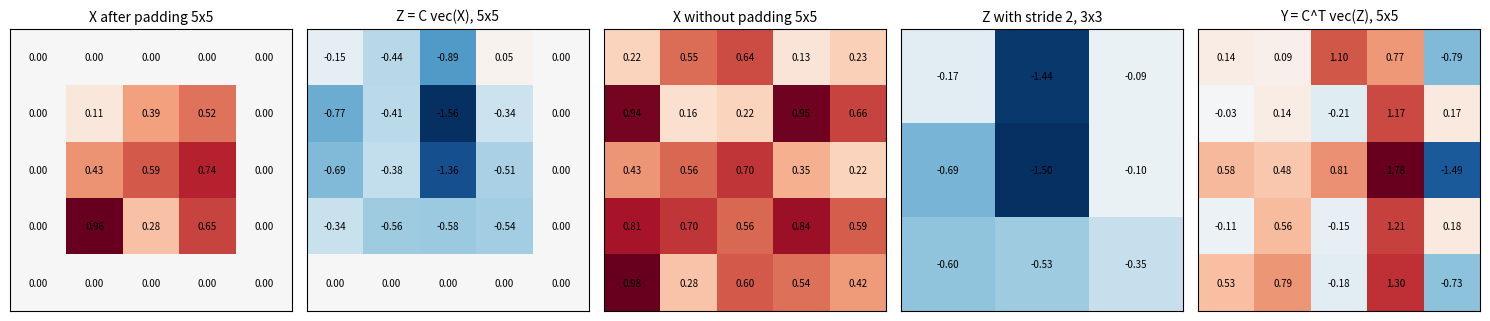

Here is the Python script that generated this plot:
"""Convolution as a sparse matrix product, and the transposed convolution.

Exactly the procedure from the slides "Convolution matrix C" and "Transposed
convolution", only with concrete numbers: N = 3, F = 3, so M = N + (F-1) = 5
and C is of size M^2 x M^2 = 25 x 25.

The convolution is the cross-correlation of the course (no kernel flip):
    z(i, j) = sum_{u, v} x(i + u, j + v) w(u, v),
here with the window anchored at its top-left corner, u, v = 0 … F-1.

1. Build the convolution matrix C from the kernel W (each row = one kernel
   position).
2. Verify with an `assert` that C @ vec(X) gives the same as
   `scipy.signal.correlate2d`.
3. For stride S = 2, drop the corresponding **rows** (not columns!) — C is
   then of size ceil(M/2)^2 x M^2 = 9 x 25, is not square and therefore has no
   inverse (for any kernel).
4. The transposed convolution vec(Y) = C^T vec(Z) takes the 3 x 3 map back to
   a 5 x 5 map. The shape is restored, the values are not — which is why this
   is not a "deconvolution". In a network the kernel inside C^T is learned;
   here it is initialized with the convolution's own kernel.
5. The same C^T vec(Z) computed as a **scatter**: every entry of Z multiplies
   the kernel and adds it into Y at its own position (stride 2). The copies
   overlap unevenly (1, 2 or 4 per pixel) — hence the checkerboard artefact.

    MPLBACKEND=Agg uv run python lectures/L9/code/transposed_convolution.py
"""

import matplotlib.pyplot as plt
import numpy as np
from scipy.signal import correlate2d

N, F = 3, 3
M = N + (F - 1)


def convolution_matrix(w, M, stride=1):
    """A row of the matrix = one kernel position: z(i,j) = sum_uv w(u,v) x(i+u, j+v)."""
    rows = []
    for i in range(0, M, stride):
        for j in range(0, M, stride):
            r = np.zeros((M, M))
            for u in range(w.shape[0]):
                for v in range(w.shape[1]):
                    if i + u < M and j + v < M:
                        r[i + u, j + v] = w[u, v]
            rows.append(r.ravel())
    return np.array(rows)


def main():
    rng = np.random.default_rng(3)
    W = np.round(rng.uniform(-1, 1, (F, F)), 2)
    image = np.round(rng.uniform(0, 1, (N, N)), 2)
    X = np.zeros((M, M))                      # zero padding: N x N -> M x M
    X[1:1 + N, 1:1 + N] = image

    C = convolution_matrix(W, M)
    Z = (C @ X.ravel()).reshape(M, M)
    print(f"C is of size {C.shape}, non-zero entries {int((C != 0).sum())} "
          f"out of {C.size} ({(C != 0).mean():.1%})")

    # check against scipy: the cross-correlation, cropped to M x M
    ref = correlate2d(X, W, mode="full")[F - 1:F - 1 + M, F - 1:F - 1 + M]
    assert np.allclose(Z, ref)
    print("C @ vec(X) == scipy.signal.correlate2d  ✓")
    assert np.allclose(Z[:N, :N], correlate2d(image, W, mode="same"))
    print(f"the top left {N}x{N} block of Z is the 'same' output of the "
          f"unpadded image:\n{np.round(Z[:N, :N], 3)}")

    # stride 1: here C is square, even upper triangular with w11 on the
    # diagonal, so it is invertible because w11 != 0 — only badly conditioned.
    # A kernel with w11 = 0 (e.g. the Laplacian) makes it singular already.
    print(f"det(C) = {np.linalg.det(C):.3e} = w11^(M^2) = "
          f"{W[0, 0] ** (M * M):.3e},  cond(C) = {np.linalg.cond(C):.1f}")
    laplace = np.array([[0.0, 1, 0], [1, -4, 1], [0, 1, 0]])
    print(f"the Laplacian kernel gives C of rank "
          f"{np.linalg.matrix_rank(convolution_matrix(laplace, M))} of {M * M}")

    # stride 2: rows drop out and the matrix stops being square. On the padded
    # X the last row and column of kernel positions lie entirely in the zero
    # padding, so a 5 x 5 map without a zero border is used here.
    X2 = np.round(np.random.default_rng(11).uniform(0.1, 1, (M, M)), 2)
    C2 = convolution_matrix(W, M, stride=2)
    Z2 = (C2 @ X2.ravel()).reshape(3, 3)
    assert C2.shape == (9, M * M)
    assert np.allclose(Z2, (C @ X2.ravel()).reshape(M, M)[::2, ::2])
    print(f"stride 2: C is of size {C2.shape} -> not square, "
          f"C^-1 does not exist; Z =\n{np.round(Z2, 2)}")

    # the transposed convolution: C^T of the same sparse shape (learned kernel)
    Y = (C2.T @ Z2.ravel()).reshape(M, M)
    assert Y.shape == X2.shape
    print(f"C^T @ vec(Z): {Z2.shape} -> {Y.shape}  ✓ (the shape fits, the values do not)")
    print(f"relative deviation from X: "
          f"{np.linalg.norm(Y - X2) / np.linalg.norm(X2):.2f}")

    # the same as a scatter: Z[a, b] * the kernel placed at (2a, 2b), cropped at the edge
    Y_scatter = np.zeros((M, M))
    copies = np.zeros((M, M))
    for a in range(3):
        for b in range(3):
            i, j = 2 * a, 2 * b
            di, dj = min(F, M - i), min(F, M - j)
            Y_scatter[i:i + di, j:j + dj] += Z2[a, b] * W[:di, :dj]
            copies[i:i + di, j:j + dj] += 1
    assert np.allclose(Y_scatter, Y)
    print("C^T vec(Z) == the sum of kernel copies weighted by Z  ✓; copies per pixel:",
          {int(v): int((copies == v).sum()) for v in np.unique(copies)})

    fig, axes = plt.subplots(1, 5, figsize=(15, 3.4))
    for ax, matrix, title in ((axes[0], X, f"X after padding {M}x{M}"),
                              (axes[1], Z, f"Z = C vec(X), {M}x{M}"),
                              (axes[2], X2, f"X without padding {M}x{M}"),
                              (axes[3], Z2, "Z with stride 2, 3x3"),
                              (axes[4], Y, f"Y = C^T vec(Z), {M}x{M}")):
        m = np.abs(matrix).max()
        ax.imshow(matrix, cmap="RdBu_r", vmin=-m, vmax=m)
        for i in range(matrix.shape[0]):
            for j in range(matrix.shape[1]):
                ax.text(j, i, f"{matrix[i, j]:.2f}", ha="center", va="center",
                        fontsize=7)
        ax.set_title(title, fontsize=10)
        ax.set_xticks([])
        ax.set_yticks([])
    fig.tight_layout()
    plt.show()


if __name__ == "__main__":
    main()
